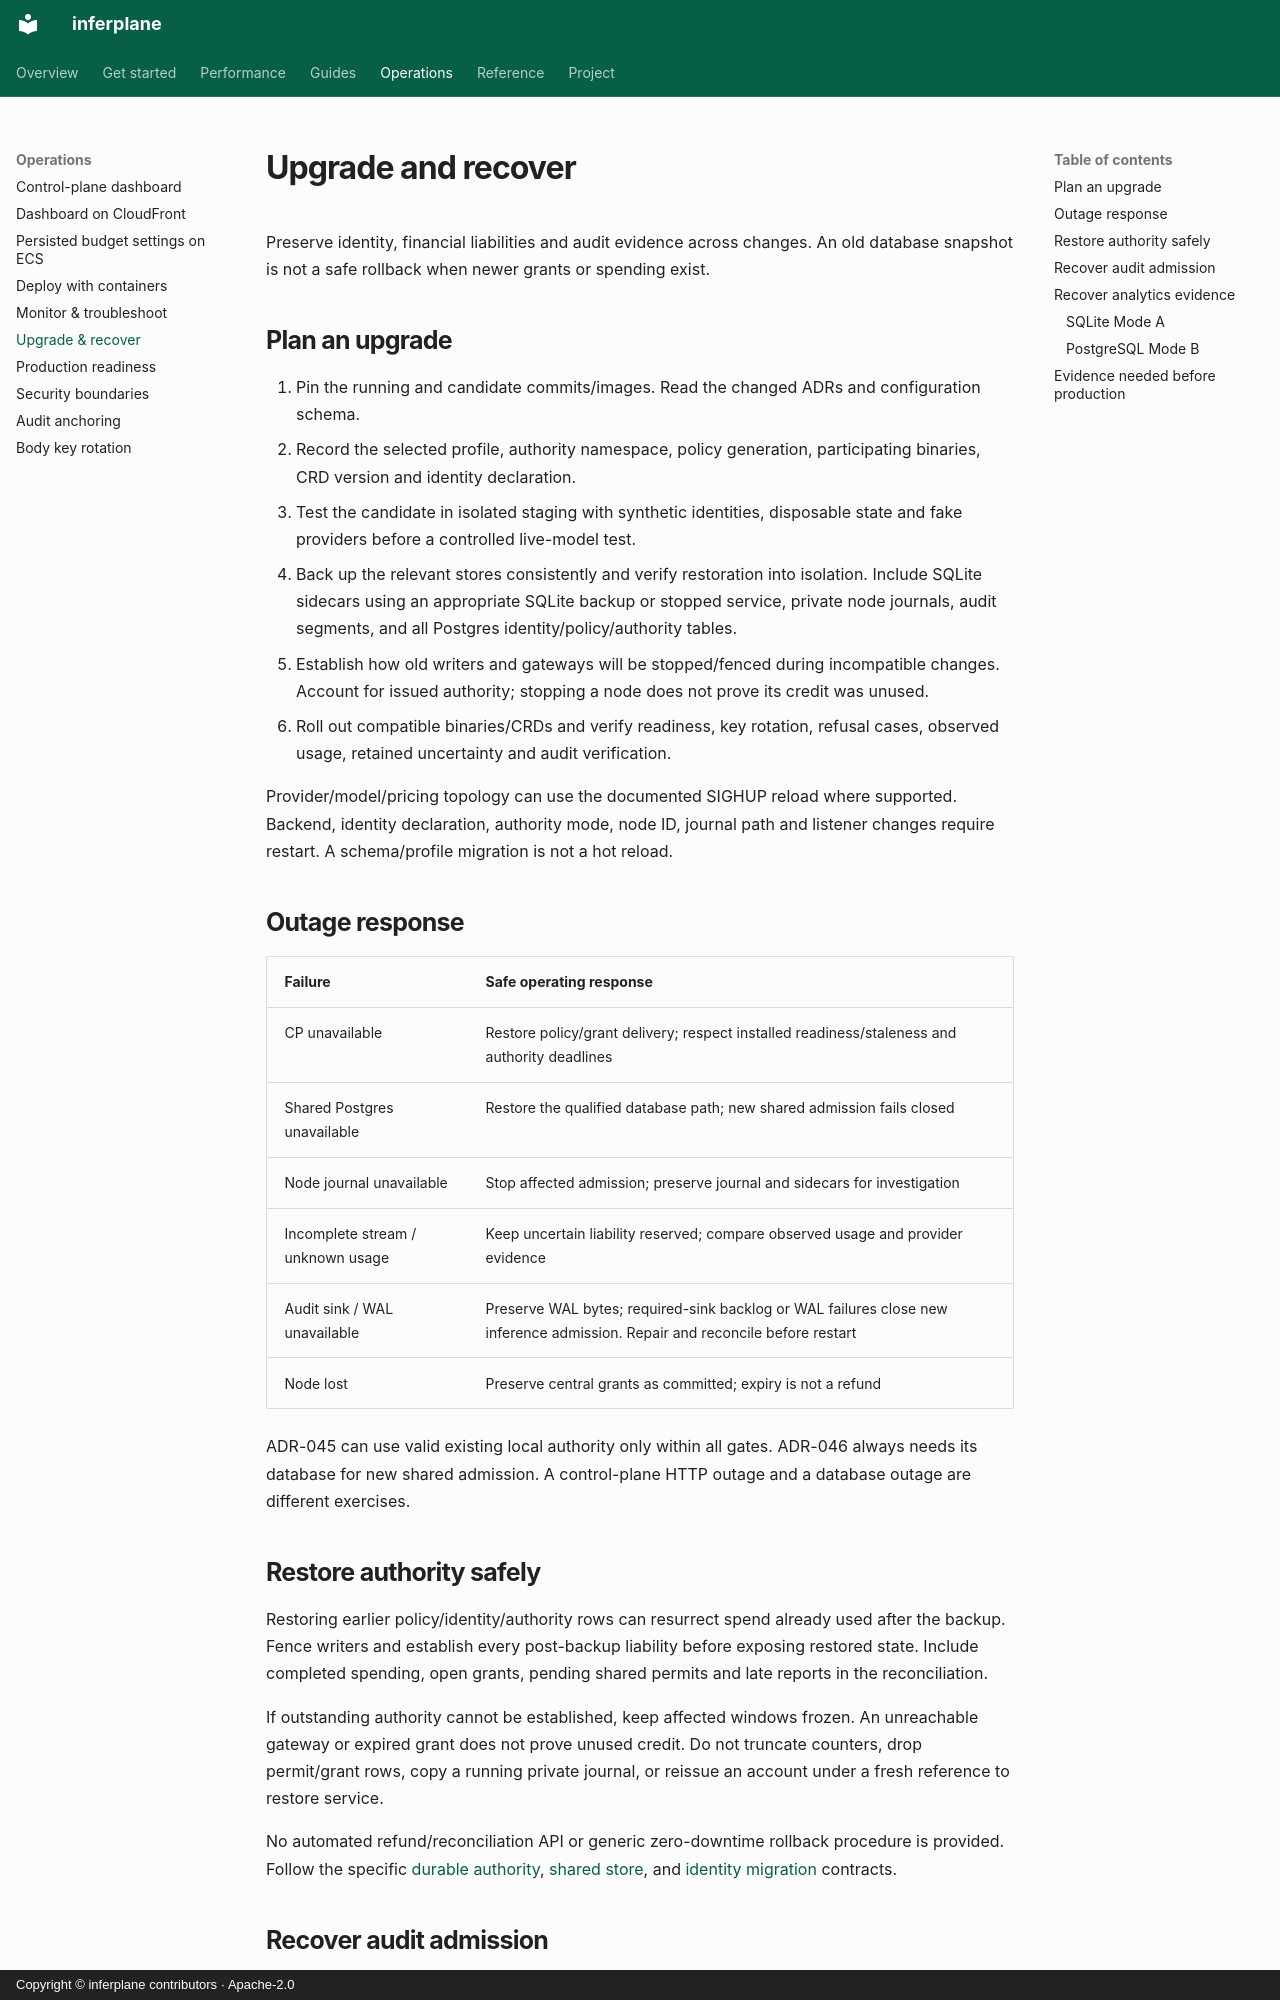

repository: inferplane/inferplane · page: operations/recovery/index.html · generator: mkdocs · copyright: Copyright © inferplane contributors · Apache-2.0

# Upgrade and recover

Preserve identity, financial liabilities and audit evidence across changes. An old database snapshot is not a safe rollback when newer grants or spending exist.

## Plan an upgrade

1. Pin the running and candidate commits/images. Read the changed ADRs and configuration schema.
2. Record the selected profile, authority namespace, policy generation, participating binaries, CRD version and identity declaration.
3. Test the candidate in isolated staging with synthetic identities, disposable state and fake providers before a controlled live-model test.
4. Back up the relevant stores consistently and verify restoration into isolation. Include SQLite sidecars using an appropriate SQLite backup or stopped service, private node journals, audit segments, and all Postgres identity/policy/authority tables.
5. Establish how old writers and gateways will be stopped/fenced during incompatible changes. Account for issued authority; stopping a node does not prove its credit was unused.
6. Roll out compatible binaries/CRDs and verify readiness, key rotation, refusal cases, observed usage, retained uncertainty and audit verification.

Provider/model/pricing topology can use the documented SIGHUP reload where supported. Backend, identity declaration, authority mode, node ID, journal path and listener changes require restart. A schema/profile migration is not a hot reload.

## Outage response

| Failure | Safe operating response |
| --- | --- |
| CP unavailable | Restore policy/grant delivery; respect installed readiness/staleness and authority deadlines |
| Shared Postgres unavailable | Restore the qualified database path; new shared admission fails closed |
| Node journal unavailable | Stop affected admission; preserve journal and sidecars for investigation |
| Incomplete stream / unknown usage | Keep uncertain liability reserved; compare observed usage and provider evidence |
| Audit sink / WAL unavailable | Preserve WAL bytes; required-sink backlog or WAL failures close new inference admission. Repair and reconcile before restart |
| Node lost | Preserve central grants as committed; expiry is not a refund |

ADR-045 can use valid existing local authority only within all gates. ADR-046 always needs its database for new shared admission. A control-plane HTTP outage and a database outage are different exercises.

## Restore authority safely

Restoring earlier policy/identity/authority rows can resurrect spend already used after the backup. Fence writers and establish every post-backup liability before exposing restored state. Include completed spending, open grants, pending shared permits and late reports in the reconciliation.

If outstanding authority cannot be established, keep affected windows frozen. An unreachable gateway or expired grant does not prove unused credit. Do not truncate counters, drop permit/grant rows, copy a running private journal, or reissue an account under a fresh reference to restore service.

No automated refund/reconciliation API or generic zero-downtime rollback procedure is provided. Follow the specific [durable authority](../durable-budgets.md), [shared store](../shared-governance.md), and [identity migration](../verified-identity.md) contracts.
